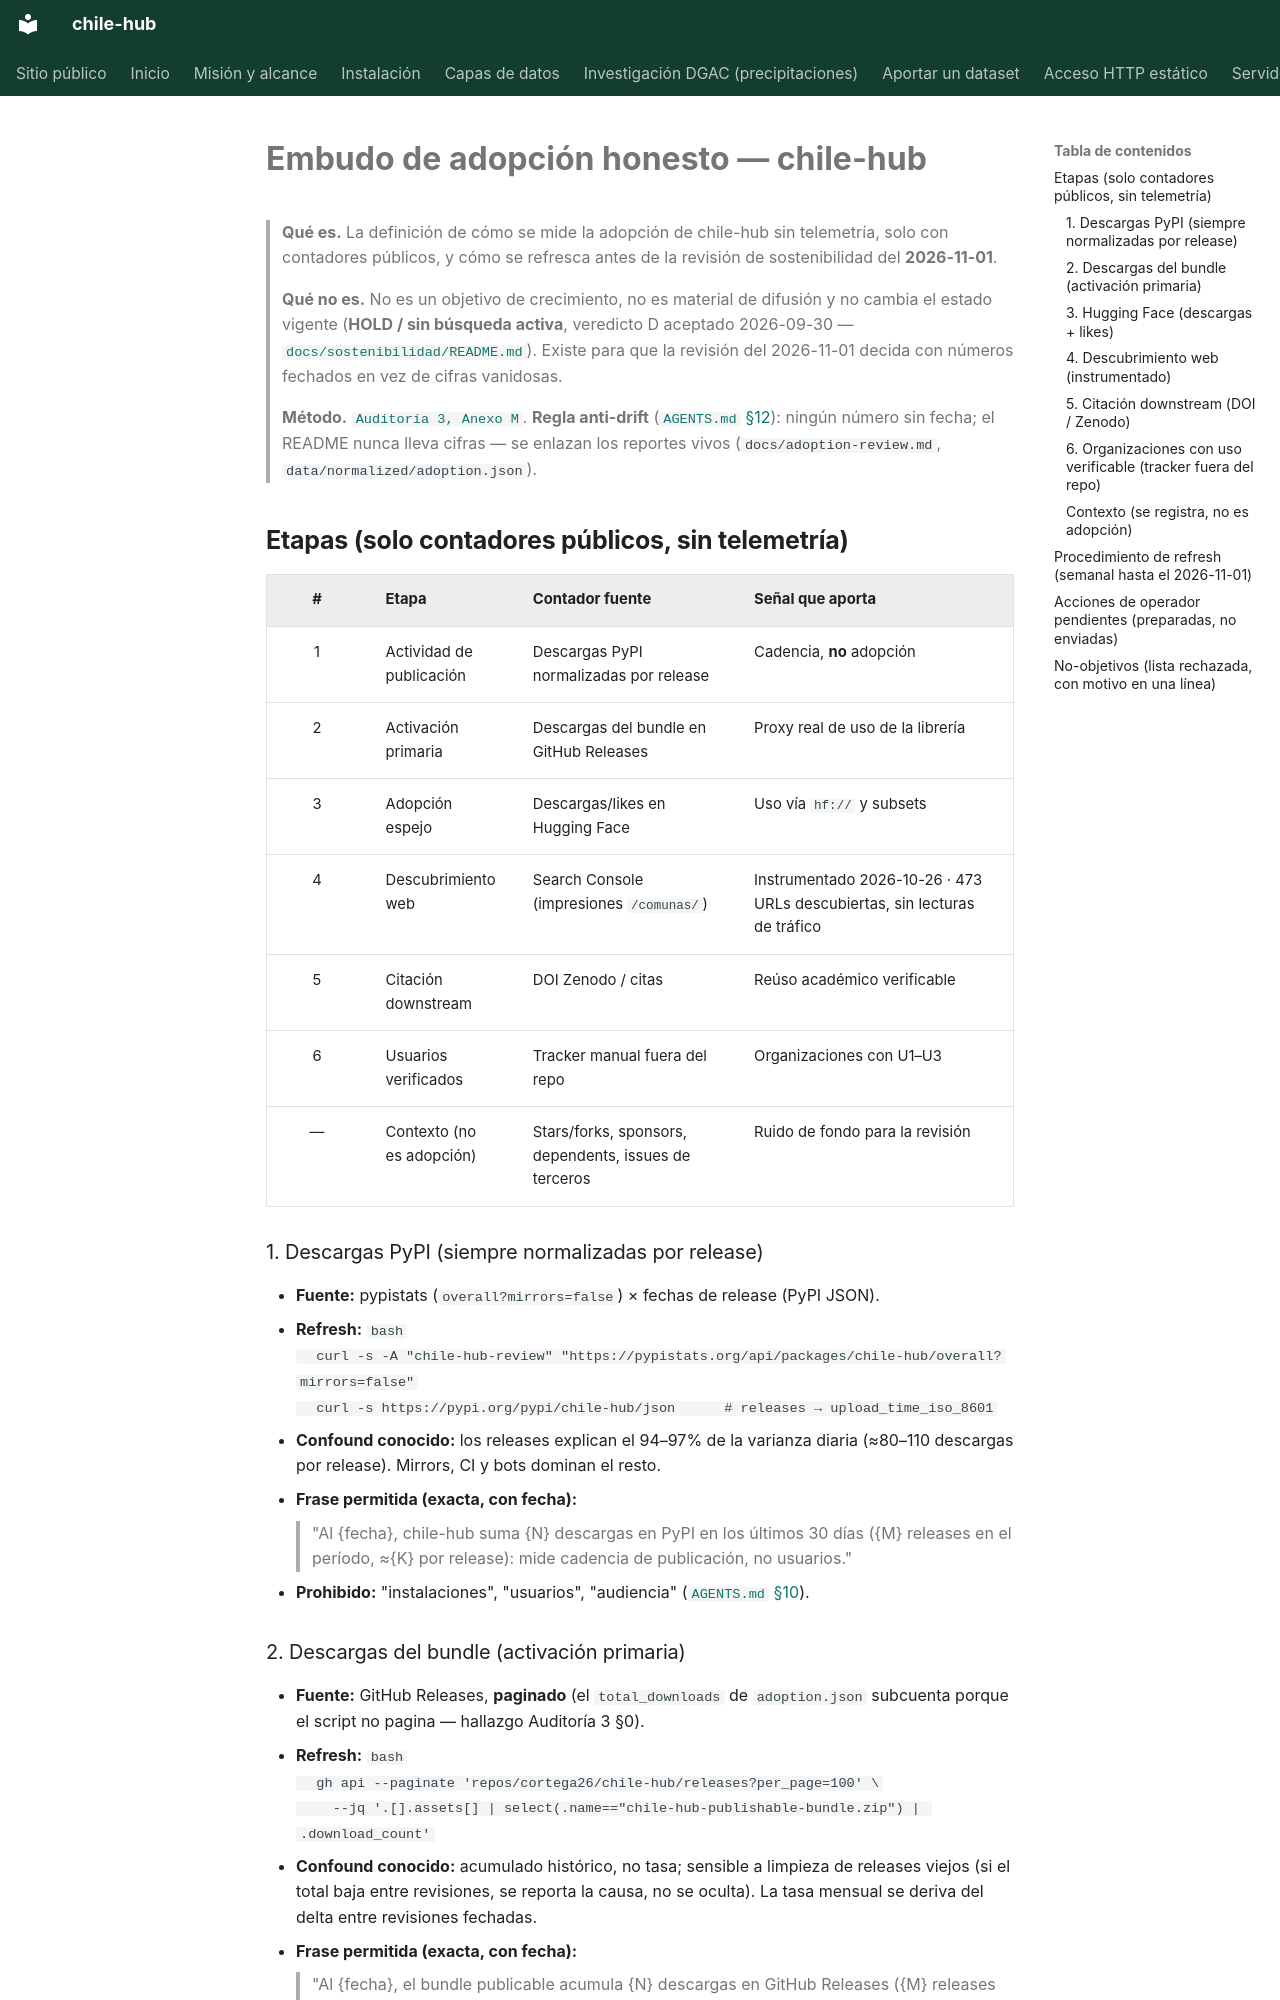

repository: cortega26/chile-hub · page: adoption-funnel/index.html · generator: mkdocs

# Embudo de adopción honesto — chile-hub

> **Qué es.** La definición de cómo se mide la adopción de chile-hub sin
> telemetría, solo con contadores públicos, y cómo se refresca antes de la
> revisión de sostenibilidad del **2026-11-01**.
>
> **Qué no es.** No es un objetivo de crecimiento, no es material de difusión y
> no cambia el estado vigente (**HOLD / sin búsqueda activa**, veredicto D
> aceptado 2026-09-30 —
> [`docs/sostenibilidad/README.md`](sostenibilidad/README.md)).
> Existe para que la revisión del 2026-11-01 decida con números fechados en vez
> de cifras vanidosas.
>
> **Método.** [`Auditoría 3, Anexo M`](sostenibilidad/auditoria-3-2026-09-29.md#anexo-m-método-reproducible).
> **Regla anti-drift** ([`AGENTS.md` §12](../AGENTS.md)): ningún número sin
> fecha; el README nunca lleva cifras — se enlazan los reportes vivos
> (`docs/adoption-review.md`, `data/normalized/adoption.json`).

## Etapas (solo contadores públicos, sin telemetría)

| # | Etapa | Contador fuente | Señal que aporta |
|:--:|:---|:---|:---|
| 1 | Actividad de publicación | Descargas PyPI normalizadas por release | Cadencia, **no** adopción |
| 2 | Activación primaria | Descargas del bundle en GitHub Releases | Proxy real de uso de la librería |
| 3 | Adopción espejo | Descargas/likes en Hugging Face | Uso vía `hf://` y subsets |
| 4 | Descubrimiento web | Search Console (impresiones `/comunas/`) | Instrumentado 2026-10-26 · 473 URLs descubiertas, sin lecturas de tráfico |
| 5 | Citación downstream | DOI Zenodo / citas | Reúso académico verificable |
| 6 | Usuarios verificados | Tracker manual fuera del repo | Organizaciones con U1–U3 |
| — | Contexto (no es adopción) | Stars/forks, sponsors, dependents, issues de terceros | Ruido de fondo para la revisión |

### 1. Descargas PyPI (siempre normalizadas por release)

- **Fuente:** pypistats (`overall?mirrors=false`) × fechas de release (PyPI JSON).
- **Refresh:**
  ```bash
  curl -s -A "chile-hub-review" "https://pypistats.org/api/packages/chile-hub/overall?mirrors=false"
  curl -s https://pypi.org/pypi/chile-hub/json      # releases → upload_time_iso_8601
  ```
- **Confound conocido:** los releases explican el 94–97% de la varianza diaria
  (≈80–110 descargas por release). Mirrors, CI y bots dominan el resto.
- **Frase permitida (exacta, con fecha):**
  > "Al {fecha}, chile-hub suma {N} descargas en PyPI en los últimos 30 días
  > ({M} releases en el período, ≈{K} por release): mide cadencia de
  > publicación, no usuarios."
- **Prohibido:** "instalaciones", "usuarios", "audiencia" ([`AGENTS.md` §10](../AGENTS.md)).

### 2. Descargas del bundle (activación primaria)

- **Fuente:** GitHub Releases, **paginado** (el `total_downloads` de
  `adoption.json` subcuenta porque el script no pagina — hallazgo Auditoría 3 §0).
- **Refresh:**
  ```bash
  gh api --paginate 'repos/cortega26/chile-hub/releases?per_page=100' \
    --jq '.[].assets[] | select(.name=="chile-hub-publishable-bundle.zip") | .download_count'
  ```
- **Confound conocido:** acumulado histórico, no tasa; sensible a limpieza de
  releases viejos (si el total baja entre revisiones, se reporta la causa, no se
  oculta). La tasa mensual se deriva del delta entre revisiones fechadas.
- **Frase permitida (exacta, con fecha):**
  > "Al {fecha}, el bundle publicable acumula {N} descargas en GitHub Releases
  > ({M} releases con el asset; {D} nuevas desde el {fecha_anterior})."
